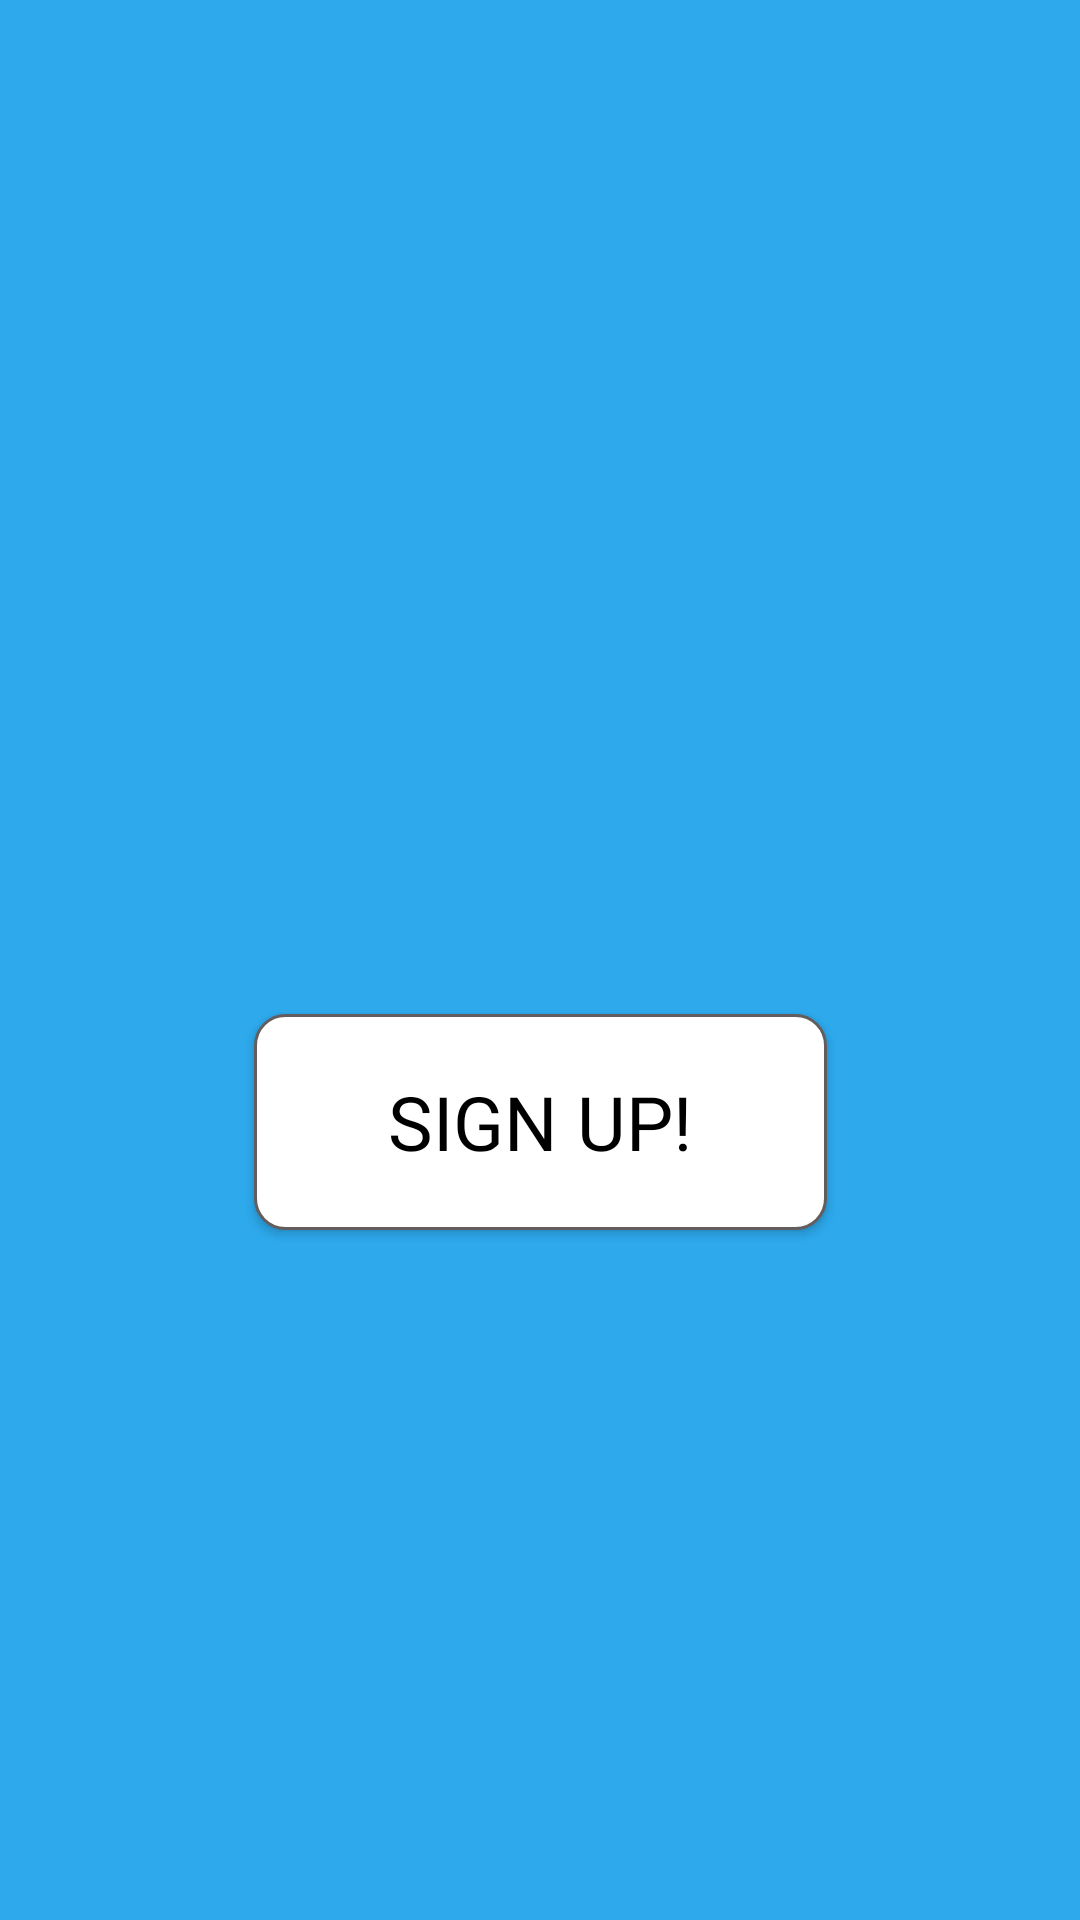

This screen was rendered from an Android layout file. Write that file and the resources it references.
<!-- AndroidManifest.xml: application theme Theme.Schalendar2 -->
<!-- res/layout/signuppage.xml -->
<?xml version="1.0" encoding="utf-8"?>
<androidx.constraintlayout.widget.ConstraintLayout xmlns:android="http://schemas.android.com/apk/res/android"
    xmlns:app="http://schemas.android.com/apk/res-auto"
    xmlns:tools="http://schemas.android.com/tools"
    android:layout_width="match_parent"
    android:layout_height="match_parent"
    android:id="@+id/signup_layout"
    android:background="@color/cool">

    <Button
        android:id="@+id/signupbutton"
        android:layout_width="191dp"
        android:layout_height="72dp"
        android:layout_marginBottom="230dp"
        android:background="@drawable/roundedbutton"
        android:fontFamily="@font/baloo"
        android:text="Sign Up!"
        android:textSize="25dp"
        android:textColor="@color/black"
        app:layout_constraintBottom_toBottomOf="parent"
        app:layout_constraintEnd_toEndOf="parent"
        app:layout_constraintStart_toStartOf="parent" />

</androidx.constraintlayout.widget.ConstraintLayout>
<!-- resources referenced by this layout -->
<resources>
  <color name="black">#FF000000</color>
  <color name="cool">#2DA9EC</color>
  <!-- drawable roundedbutton (drawable) -->
  <?xml version="1.0" encoding="utf-8"?>
  <selector xmlns:android="http://schemas.android.com/apk/res/android">
      <item android:state_pressed="true" >
          <shape android:shape="rectangle" >
              <corners android:radius="10dip" />
              <stroke android:width="1dip" android:color="#635D5D" />
              <gradient android:angle="-90" android:startColor="#ffffff" android:endColor="#ffffff" />
          </shape>
      </item>
      <item android:state_focused="true">
          <shape android:shape="rectangle" >
              <corners android:radius="10dip" />
              <stroke android:width="1dip" android:color="#554D4D" />
              <solid android:color="#373434"/>
          </shape>
      </item>
      <item >
          <shape android:shape="rectangle" >
              <corners android:radius="10dip" />
              <stroke android:width="1dip" android:color="#635D5D" />
              <gradient android:angle="-90" android:startColor="#ffffff" android:endColor="#ffffff" />
          </shape>
      </item>
  </selector>
  <style name="Theme.Schalendar2" parent="android:Theme.Material.Light.NoActionBar" />
</resources>
